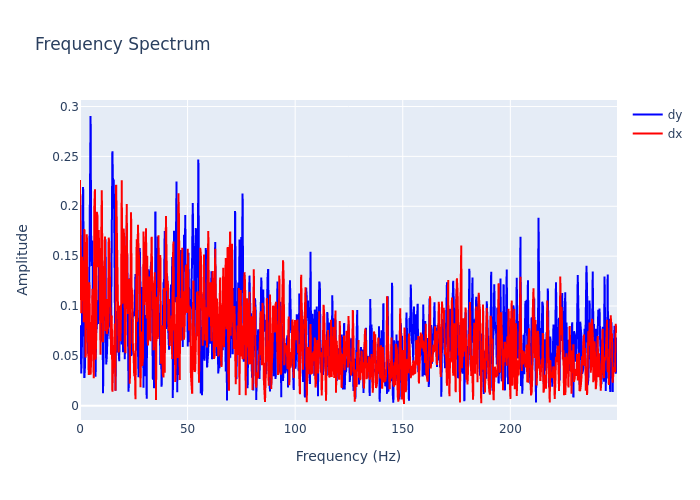

The table this chart was drawn from, first rows:
, frequency, dx, dy
0, 0.0, 0.2264, 0.04583
1, 0.2895, 0.156, 0.08077
2, 0.579, 0.09273, 0.03225
3, 0.8686, 0.1494, 0.05682
4, 1.158, 0.1429, 0.1961
5, 1.448, 0.1318, 0.2194
6, 1.737, 0.08376, 0.1387
7, 2.027, 0.1771, 0.02781
8, 2.316, 0.1469, 0.03942
9, 2.606, 0.04831, 0.0757
10, 2.895, 0.1187, 0.1575
11, 3.185, 0.172, 0.1155
12, 3.474, 0.09916, 0.05996
13, 3.764, 0.07378, 0.05218
14, 4.053, 0.03077, 0.05722
15, 4.343, 0.1238, 0.1566
16, 4.632, 0.03843, 0.2019
17, 4.922, 0.03108, 0.2905
18, 5.211, 0.04653, 0.1524
19, 5.501, 0.06751, 0.1402
20, 5.79, 0.1173, 0.1658
21, 6.08, 0.04638, 0.07286
22, 6.369, 0.02763, 0.1322
23, 6.659, 0.1991, 0.1142
24, 6.948, 0.2171, 0.1339
25, 7.238, 0.04618, 0.02917
26, 7.528, 0.06791, 0.07852
27, 7.817, 0.1944, 0.0782
28, 8.107, 0.1907, 0.106
29, 8.396, 0.1388, 0.08201
30, 8.686, 0.1761, 0.1201
31, 8.975, 0.1507, 0.1545
32, 9.265, 0.1193, 0.1331
33, 9.554, 0.05117, 0.09358
34, 9.844, 0.1622, 0.06452
35, 10.13, 0.216, 0.08173
36, 10.42, 0.1331, 0.1333
37, 10.71, 0.06378, 0.01259
38, 11, 0.1123, 0.0932
39, 11.29, 0.1183, 0.1219
40, 11.58, 0.1697, 0.1459
41, 11.87, 0.07495, 0.1669
42, 12.16, 0.1069, 0.0414
43, 12.45, 0.07191, 0.04897
44, 12.74, 0.07668, 0.06786
45, 13.03, 0.07797, 0.07386
46, 13.32, 0.1685, 0.1069
47, 13.61, 0.1639, 0.09163
48, 13.9, 0.1282, 0.1154
49, 14.19, 0.09923, 0.06665
50, 14.48, 0.05087, 0.08882
51, 14.77, 0.09055, 0.1546
52, 15.06, 0.01405, 0.2551
53, 15.34, 0.03737, 0.2205
54, 15.63, 0.04169, 0.2269
55, 15.92, 0.0661, 0.1898
56, 16.21, 0.08241, 0.06047
57, 16.5, 0.01495, 0.01509
58, 16.79, 0.2215, 0.08963
59, 17.08, 0.1814, 0.09503
... 803 more rows
